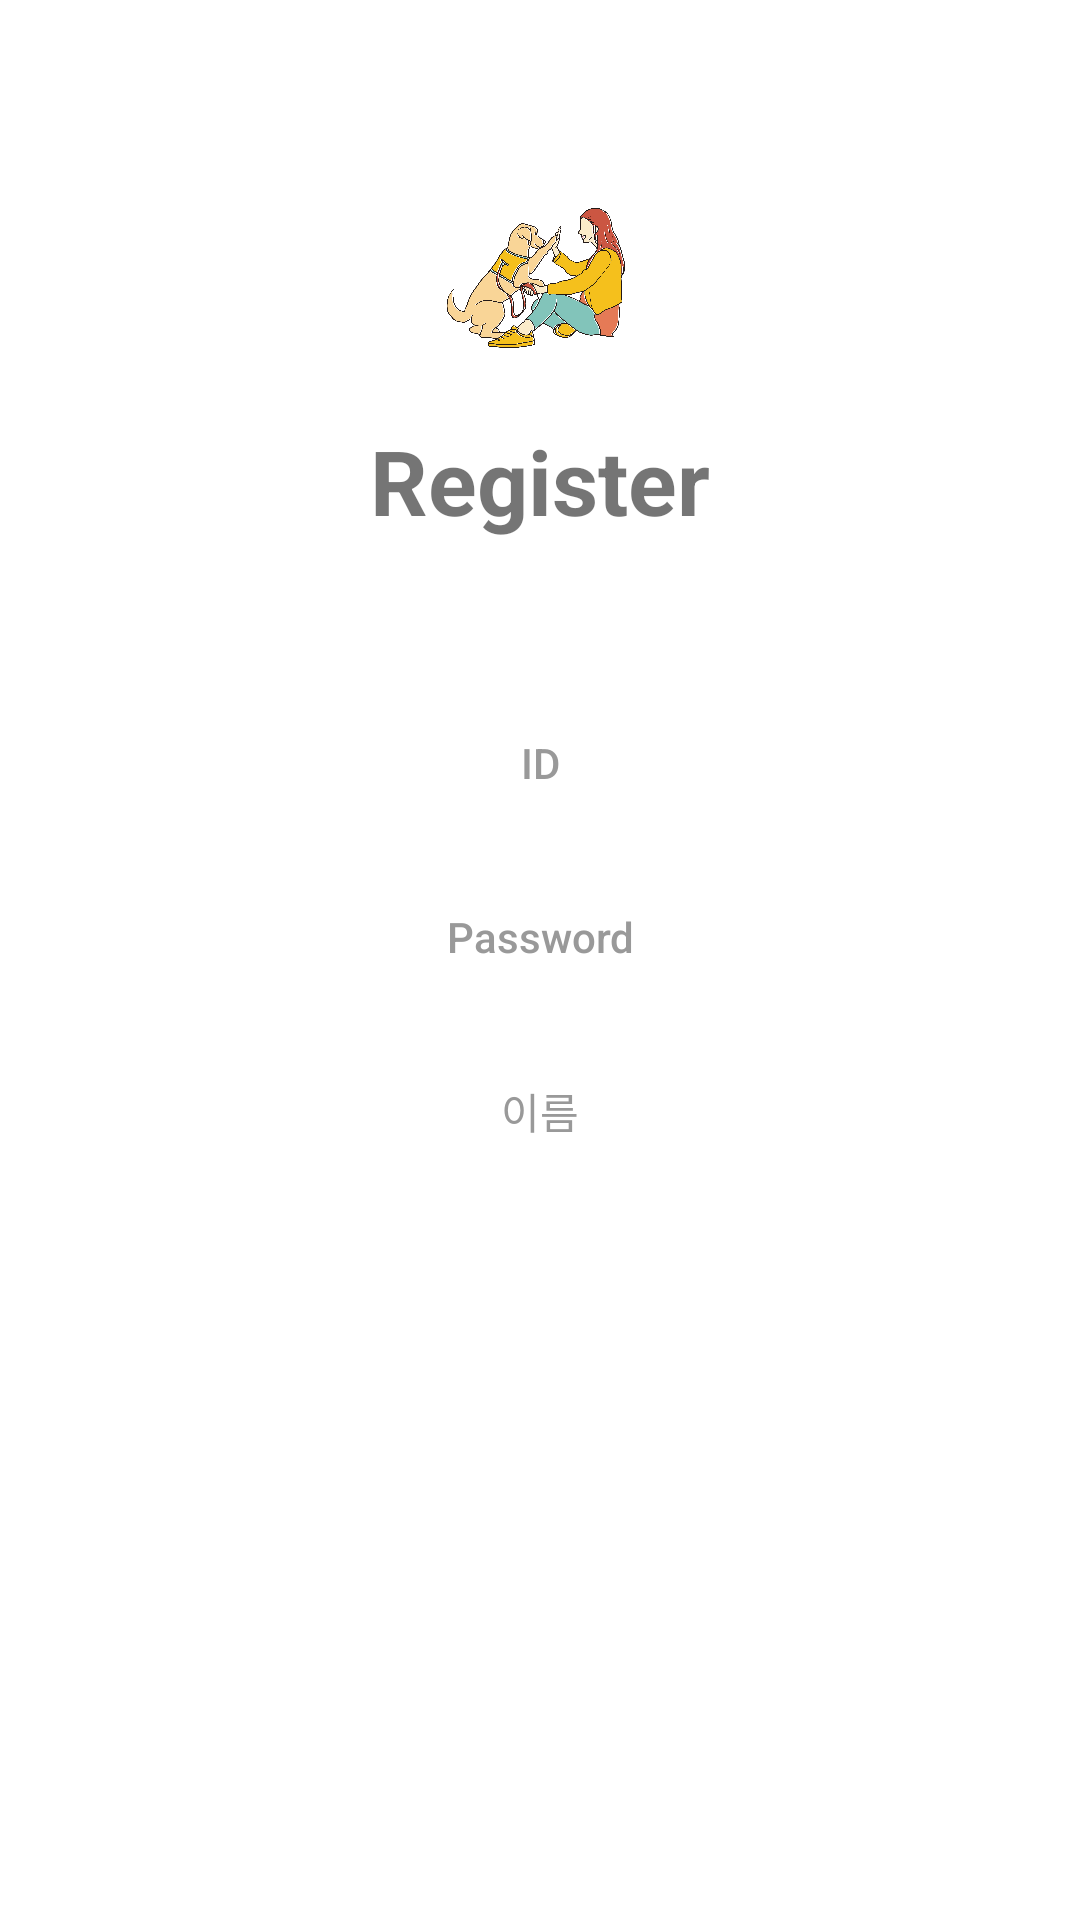

Android layout source for this screen:
<!-- AndroidManifest.xml: application theme Theme.Helpapp -->
<!-- res/layout/activity_register_tab.xml -->
<?xml version="1.0" encoding="utf-8"?>
<LinearLayout xmlns:android="http://schemas.android.com/apk/res/android"
    xmlns:app="http://schemas.android.com/apk/res-auto"
    xmlns:tools="http://schemas.android.com/tools"
    android:layout_width="match_parent"
    android:layout_height="match_parent"
    android:orientation="vertical"
    tools:context=".RegisterActivity">
    <Space
        android:layout_width="match_parent"
        android:layout_height="wrap_content"
        android:layout_marginBottom="40dp"
        />

    <ImageView
        android:layout_width="100dp"
        android:layout_height="100dp"
        android:layout_gravity="center"
        android:src="@drawable/mainpicture" />

    <TextView
        android:layout_gravity="center"
        android:layout_width="wrap_content"
        android:layout_height="wrap_content"
        android:text="Register"
        android:textSize="30dp"
        android:textStyle="bold"
        />
    <Space
        android:layout_width="wrap_content"
        android:layout_height="wrap_content"
        android:layout_marginBottom="50dp"
        />
    <LinearLayout
        android:layout_width="match_parent"
        android:layout_height="wrap_content"
        android:layout_gravity="center"
        android:orientation="vertical"
        android:paddingLeft="40dp"
        android:paddingRight="40dp"
        >
        <Button
            android:id="@+id/id"
            android:layout_width="fill_parent"
            android:layout_height="wrap_content"
            android:layout_marginBottom="10dp"
            android:background="@drawable/input_box1"
            android:padding="10dp"
            android:textColor="#222222"
            android:textColorHint="#999999"
            android:inputType="textPersonName"
            android:hint="ID"
            />
        <Button
            android:id="@+id/password"
            android:layout_width="fill_parent"
            android:layout_height="wrap_content"
            android:layout_marginBottom="10dp"
            android:background="@drawable/input_box1"
            android:padding="10dp"
            android:textColor="#222222"
            android:textColorHint="#999999"
            android:inputType="textPersonName"
            android:hint="Password"
            />
        <Button
            android:id="@+id/name"
            android:layout_width="fill_parent"
            android:layout_height="wrap_content"
            android:layout_marginBottom="10dp"
            android:background="@drawable/input_box1"
            android:padding="10dp"
            android:textColor="#222222"
            android:textColorHint="#999999"
            android:inputType="textPersonName"
            android:hint="이름"
            />
        <Button
            android:id="@+id/registerSubmit"
            android:layout_width="fill_parent"
            android:layout_height="wrap_content"
            android:text="회원가입"
            android:textColor="@color/white"
            android:layout_gravity="center"
            android:background="@drawable/submitbutton"
            />
    </LinearLayout>

</LinearLayout>
<!-- resources referenced by this layout -->
<resources>
  <color name="white">#FFFFFFFF</color>
  <!-- drawable mainpicture: jpg bitmap (drawable-v24, 942164 bytes) -->
  <style name="Theme.Helpapp" parent="Theme.MaterialComponents.DayNight.DarkActionBar">
          
          <item name="colorPrimary">@color/purple_500</item>
          <item name="colorPrimaryVariant">@color/purple_700</item>
          <item name="colorOnPrimary">@color/white</item>
          
          <item name="colorSecondary">@color/teal_200</item>
          <item name="colorSecondaryVariant">@color/teal_700</item>
          <item name="colorOnSecondary">@color/black</item>
          
          <item name="android:statusBarColor" tools:targetApi="l">?attr/colorPrimaryVariant</item>
          
      </style>
  <color name="purple_500">#FF6200EE</color>
  <color name="purple_700">#FF3700B3</color>
  <color name="teal_200">#FF03DAC5</color>
  <color name="teal_700">#FF018786</color>
  <color name="black">#FF000000</color>
</resources>
